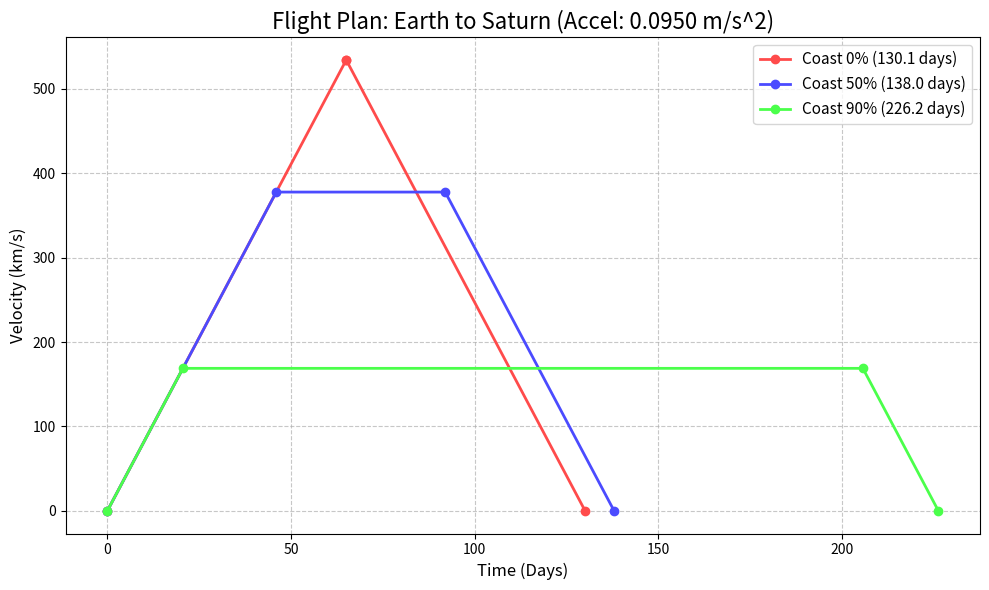

Write Python code to recreate this figure.
import matplotlib.pyplot as plt
import numpy as np

# ==========================================
# 1. パラメータ定義 (変更可能エリア)
# ==========================================
DISTANCE_KM = 3.0e9       # 地球-土星間距離: 30億 km
SHIP_MASS_TON = 400       # 船体総重量: 400トン
THRUST_KN = 38            # 最大推力: 38 kN
ISP_SEC = 30000           # 比推力: 30,000秒
G0 = 9.80665              # 重力加速度 (m/s^2)

# 単位変換
dist_m = DISTANCE_KM * 1000
mass_kg = SHIP_MASS_TON * 1000
thrust_n = THRUST_KN * 1000
exhaust_velocity = ISP_SEC * G0

# 加速度 (F = ma => a = F/m)
# ※質量一定(定加速度)モデルのため、全パターンでこの値がベースになります
acceleration = thrust_n / mass_kg

# ==========================================
# 2. 計算ロジック
# ==========================================

def simulate_flight(coast_ratio_distance):
    """
    指定された慣性航行距離の割合に基づいてフライトプランを計算する関数
    """
    
    # 距離の配分
    d_coast = dist_m * coast_ratio_distance
    d_active = dist_m - d_coast
    d_acc = d_active / 2.0
    d_dec = d_active / 2.0
    
    # 1. 加速フェーズ
    t_acc = np.sqrt(2 * d_acc / acceleration)
    v_max = acceleration * t_acc
    
    # 2. 慣性航行フェーズ
    if v_max > 0:
        t_coast = d_coast / v_max
    else:
        t_coast = 0
        
    # 3. 減速フェーズ
    t_dec = t_acc
    
    # 総所要時間
    total_time = t_acc + t_coast + t_dec
    
    # 参考データ計算
    delta_v = v_max * 2
    mass_ratio = np.exp(delta_v / exhaust_velocity)
    fuel_fraction = 1 - (1 / mass_ratio)
    
    # グラフ用データ
    t_points = [0, t_acc, t_acc + t_coast, total_time]
    v_points = [0, v_max, v_max, 0]
    
    return {
        "label": f"Coast {int(coast_ratio_distance*100)}%",
        "total_time_days": total_time / (24 * 3600),
        "v_max_kms": v_max / 1000,
        "acceleration": acceleration,     # 加速度
        "g_force": acceleration / G0,     # G
        "fuel_fraction": fuel_fraction,
        "t_data": t_points,
        "v_data": v_points
    }

# シミュレーション実行
patterns = [0.0, 0.5, 0.9]
results = []

# --- テキスト出力（ヘッダー修正） ---
print(f"{'Pattern':<15} | {'Time (Days)':<12} | {'Max Vel (km/s)':<15} | {'Accel (m/s^2)':<15} | {'G-Force':<10}")
print("-" * 85)

for p in patterns:
    res = simulate_flight(p)
    results.append(res)
    # --- テキスト出力（行修正） ---
    print(f"{res['label']:<15} | {res['total_time_days']:<12.1f} | {res['v_max_kms']:<15.1f} | {res['acceleration']:<15.5f} | {res['g_force']:<10.4f} G")

# ==========================================
# 3. V-Tグラフのプロット
# ==========================================

plt.figure(figsize=(10, 6))
colors = ['#ff4b4b', '#4b4bff', '#4bff4b']

for i, res in enumerate(results):
    t_days = [t / (24 * 3600) for t in res['t_data']]
    v_kms = [v / 1000 for v in res['v_data']]
    
    plt.plot(t_days, v_kms, label=f"{res['label']} ({res['total_time_days']:.1f} days)", 
             color=colors[i], linewidth=2, marker='o')

plt.title(f"Flight Plan: Earth to Saturn (Accel: {acceleration:.4f} m/s^2)", fontsize=16)
plt.xlabel("Time (Days)", fontsize=12)
plt.ylabel("Velocity (km/s)", fontsize=12)
plt.grid(True, which='both', linestyle='--', alpha=0.7)
plt.legend(fontsize=11)
plt.tight_layout()

plt.show()
